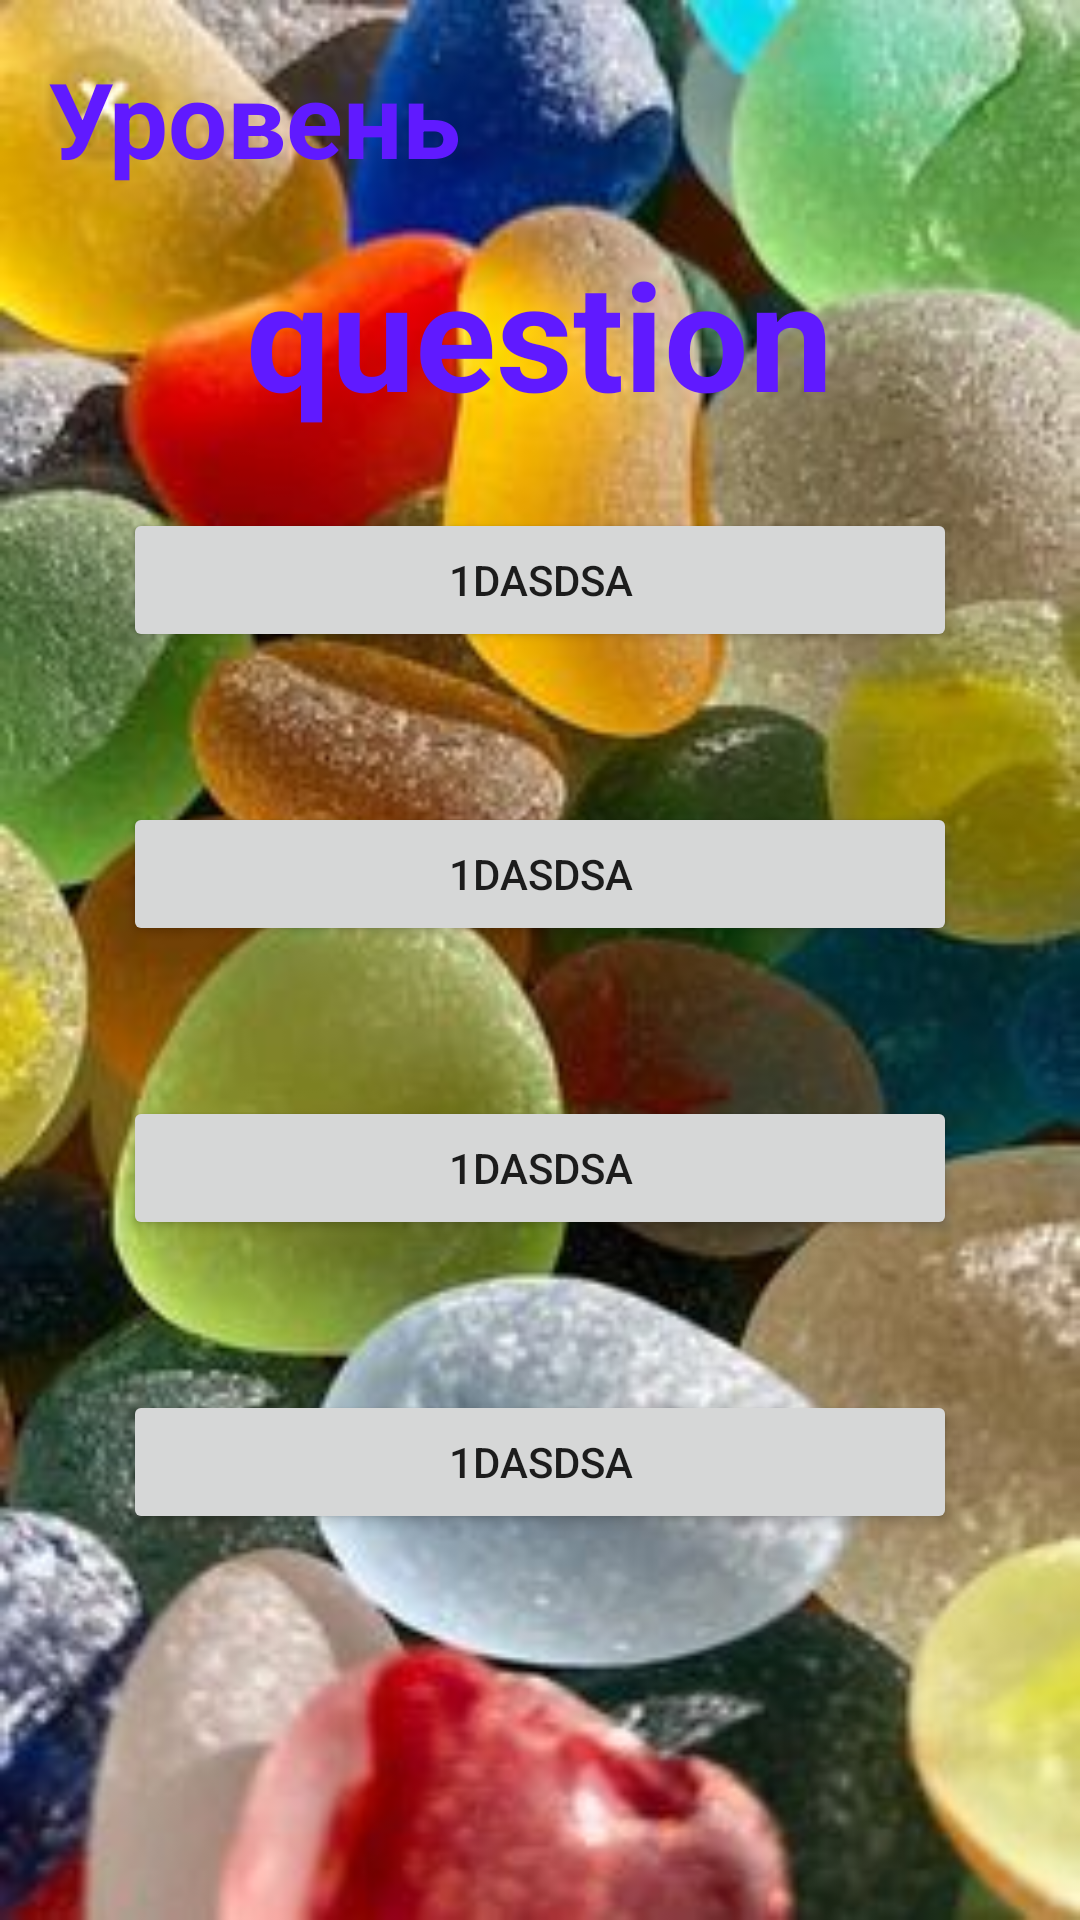

Reconstruct the res/layout file that produces this screen, plus the resources it refers to.
<!-- AndroidManifest.xml: application theme Theme.Lesson34 -->
<!-- res/layout/activity_game.xml -->
<?xml version="1.0" encoding="utf-8"?>
<LinearLayout xmlns:android="http://schemas.android.com/apk/res/android"
    xmlns:app="http://schemas.android.com/apk/res-auto"
    xmlns:tools="http://schemas.android.com/tools"
    android:layout_width="match_parent"
    android:layout_height="match_parent"
    android:orientation="vertical"
    android:background="@drawable/image45"
    android:padding="16dp"
    tools:context=".GameActivity">

    <TextView
        android:id="@+id/level_tv"
        android:layout_width="wrap_content"
        android:layout_height="wrap_content"
        android:text="Уровень"
        android:textColor="@color/purple_700"
        android:textStyle="bold"
        android:textSize="35sp" />

    <TextView
        android:id="@+id/question_tv"
        android:layout_width="wrap_content"
        android:layout_height="wrap_content"
        android:layout_gravity="center"
        android:layout_marginTop="15dp"
        android:text="question"
        android:textColor="@color/purple_700"
        android:textStyle="bold"
        android:textSize="50sp" />

    <Button
        android:id="@+id/first_answer"
        android:layout_width="match_parent"
        android:layout_height="wrap_content"
        android:layout_gravity="center"
        android:layout_margin="25dp"
        android:text="1dasdsa" />

    <Button
        android:id="@+id/second_answer"
        android:layout_width="match_parent"
        android:layout_height="wrap_content"
        android:layout_gravity="center"
        android:layout_margin="25dp"
        android:text="1dasdsa" />

    <Button
        android:id="@+id/third_answer"
        android:layout_width="match_parent"
        android:layout_height="wrap_content"
        android:layout_gravity="center"
        android:layout_margin="25dp"
        android:text="1dasdsa" />

    <Button
        android:id="@+id/four_answer"
        android:layout_width="match_parent"
        android:layout_height="wrap_content"
        android:layout_gravity="center"
        android:layout_margin="25dp"
        android:text="1dasdsa" />


</LinearLayout>
<!-- resources referenced by this layout -->
<resources>
  <color name="purple_700">#601AFF</color>
  <!-- drawable image45: jpg bitmap (drawable, 23267 bytes) -->
  <style name="Theme.Lesson34" parent="Theme.MaterialComponents.DayNight.DarkActionBar">
          
          <item name="colorPrimary">@color/purple_500</item>
          <item name="colorPrimaryVariant">@color/purple_700</item>
          <item name="colorOnPrimary">@color/white</item>
          
          <item name="colorSecondary">@color/teal_200</item>
          <item name="colorSecondaryVariant">@color/teal_700</item>
          <item name="colorOnSecondary">@color/black</item>
          
          <item name="android:statusBarColor" tools:targetApi="l">?attr/colorPrimaryVariant</item>
          
      </style>
  <color name="purple_500">#FF6200EE</color>
  <color name="white">#F3F0EC</color>
  <color name="teal_200">#FF03DAC5</color>
  <color name="teal_700">#FF018786</color>
  <color name="black">#FF000000</color>
</resources>
